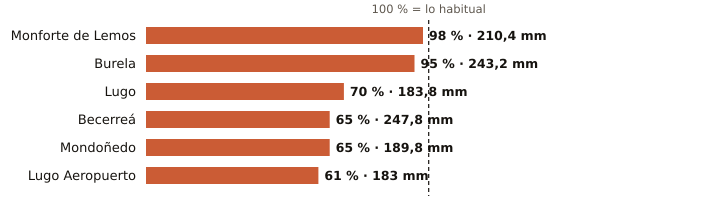

Values plotted in this chart, from the file beside it:
estacion, provincia, indicativo, mm_otono, referencia_mm, pct, periodo_referencia, hasta, hora
Monforte de Lemos, Lugo, 1679A, 210.4, 214.5, 98, 1991-2020, 2026-11-21, 10
Burela, Lugo, 1347T, 243.2, 256.7, 95, 1991-2020, 2026-11-21, 11
Lugo, Lugo, 1518A, 183.8, 261.3, 70, 1991-2020, 2026-11-21, 8
Becerreá, Lugo, 1521X, 247.8, 381.3, 65, 2005-2025, 2026-11-21, 11
Mondoñedo, Lugo, 1344X, 189.8, 293.8, 65, 2004-2025, 2026-11-21, 10
Lugo Aeropuerto, Lugo, 1505, 183.0, 300.1, 61, 1991-2020, 2026-11-21, 12
